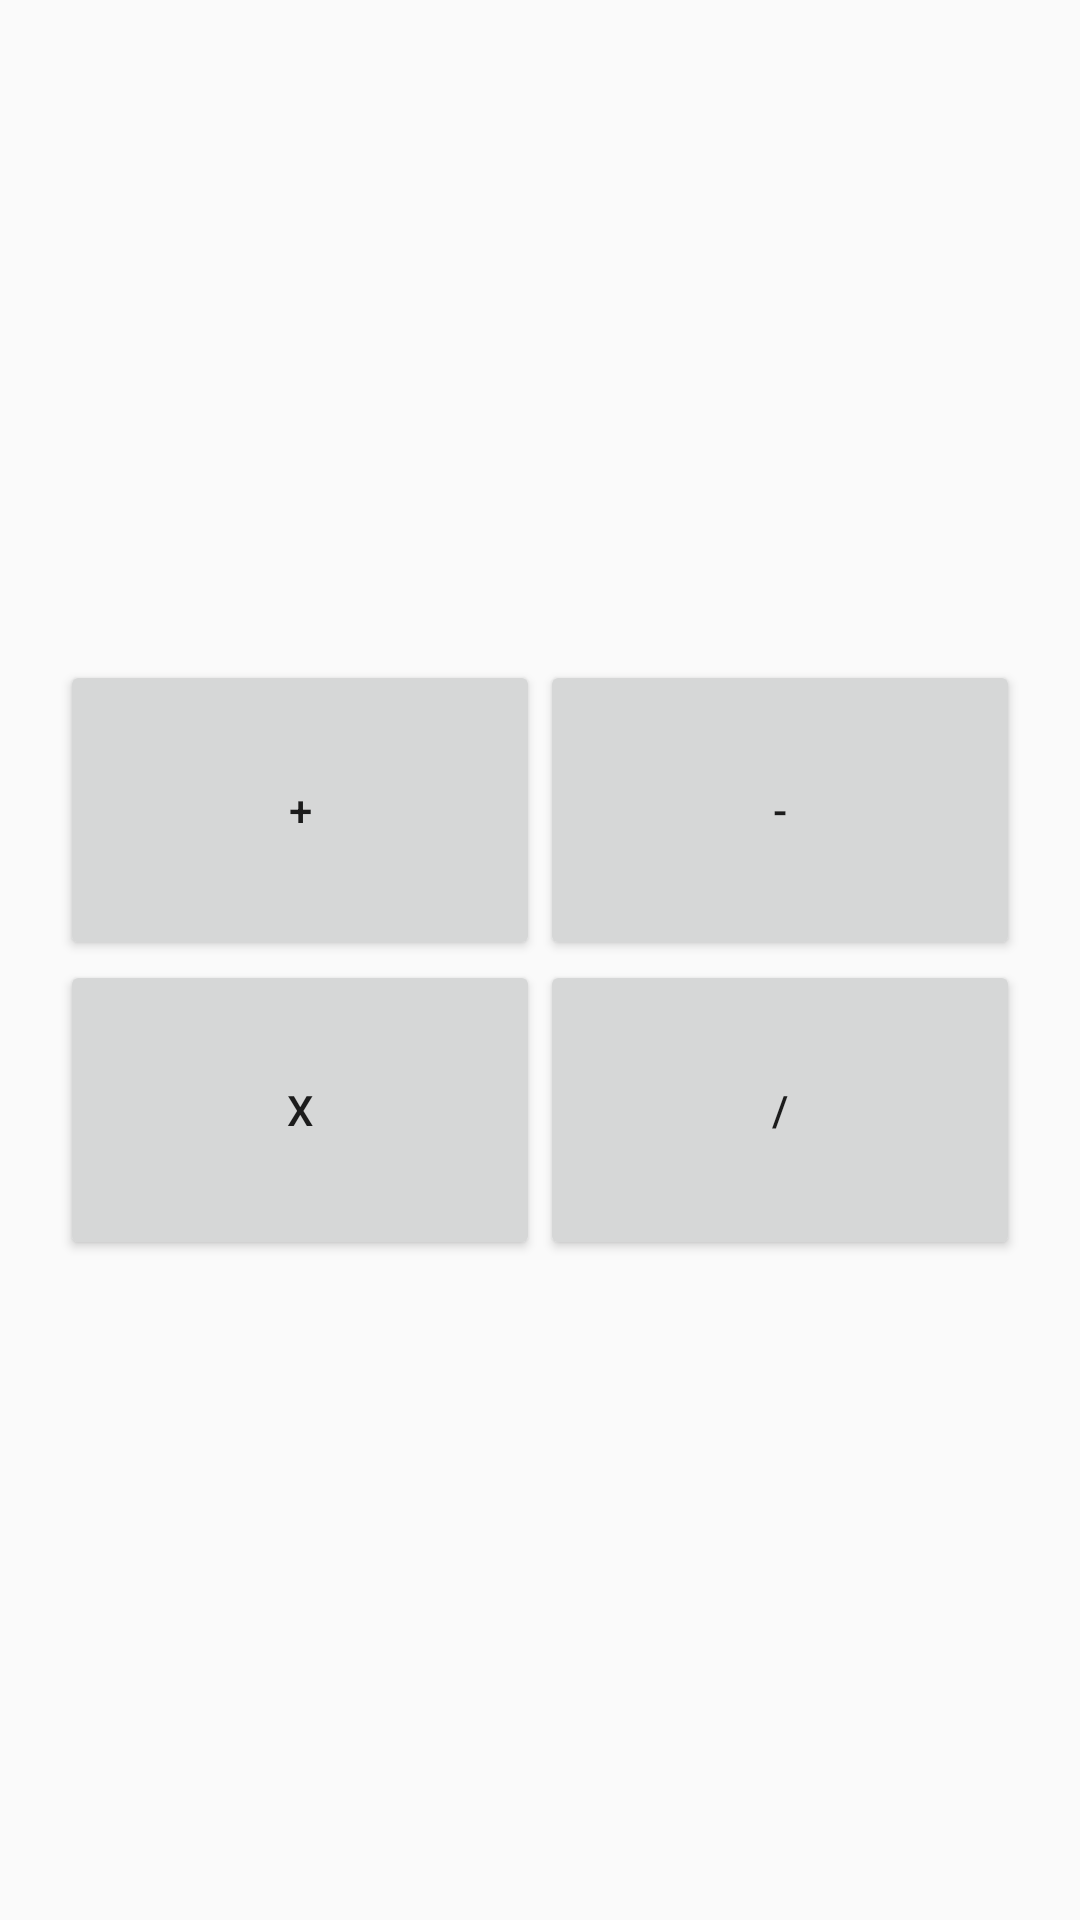

Layout XML and referenced resources for this Android screen:
<!-- AndroidManifest.xml: application theme AppTheme -->
<!-- res/layout/activity_operasi.xml -->
<?xml version="1.0" encoding="utf-8"?>
<LinearLayout xmlns:android="http://schemas.android.com/apk/res/android"
    android:layout_width="match_parent"
    android:layout_height="match_parent"
    android:gravity="center"
    android:padding="20dp"
    android:orientation="vertical">

    <LinearLayout
        android:layout_width="fill_parent"
        android:layout_height="wrap_content"
        android:orientation="horizontal">

        <Button
            android:id="@+id/btn_plus"
            android:layout_width="0dp"
            android:layout_height="100dp"
            android:layout_weight="1"
            android:onClick="buttonClick"
            android:text="@string/plus" />

        <Button
            android:id="@+id/btn_minus"
            android:layout_width="0dp"
            android:layout_height="100dp"
            android:layout_weight="1"
            android:onClick="buttonClick"
            android:text="@string/minus" />
    </LinearLayout>

    <LinearLayout
        android:layout_width="fill_parent"
        android:layout_height="wrap_content"
        android:orientation="horizontal">

        <Button
            android:id="@+id/btn_kali"
            android:layout_width="0dp"
            android:layout_height="100dp"
            android:layout_weight="1"
            android:onClick="buttonClick"
            android:text="@string/kali" />

        <Button
            android:id="@+id/btn_bagi"
            android:layout_width="0dp"
            android:layout_height="100dp"
            android:layout_weight="1"
            android:onClick="buttonClick"
            android:text="@string/bagi" />
    </LinearLayout>
</LinearLayout>
<!-- resources referenced by this layout -->
<resources>
  <string name="bagi">/</string>
  <string name="kali">x</string>
  <string name="minus">-</string>
  <string name="plus">+</string>
  <style name="AppTheme" parent="Theme.AppCompat.Light.DarkActionBar">
          
          <item name="colorPrimary">@color/colorPrimary</item>
          <item name="colorPrimaryDark">@color/colorPrimaryDark</item>
          <item name="colorAccent">@color/colorAccent</item>
      </style>
  <!-- not gathered from this repository: default colours our renderer supplied (Android Studio template values) -->
  <color name="colorPrimary">#FF6200EE</color>
  <color name="colorPrimaryDark">#FF3700B3</color>
  <color name="colorAccent">#FF03DAC5</color>
</resources>
